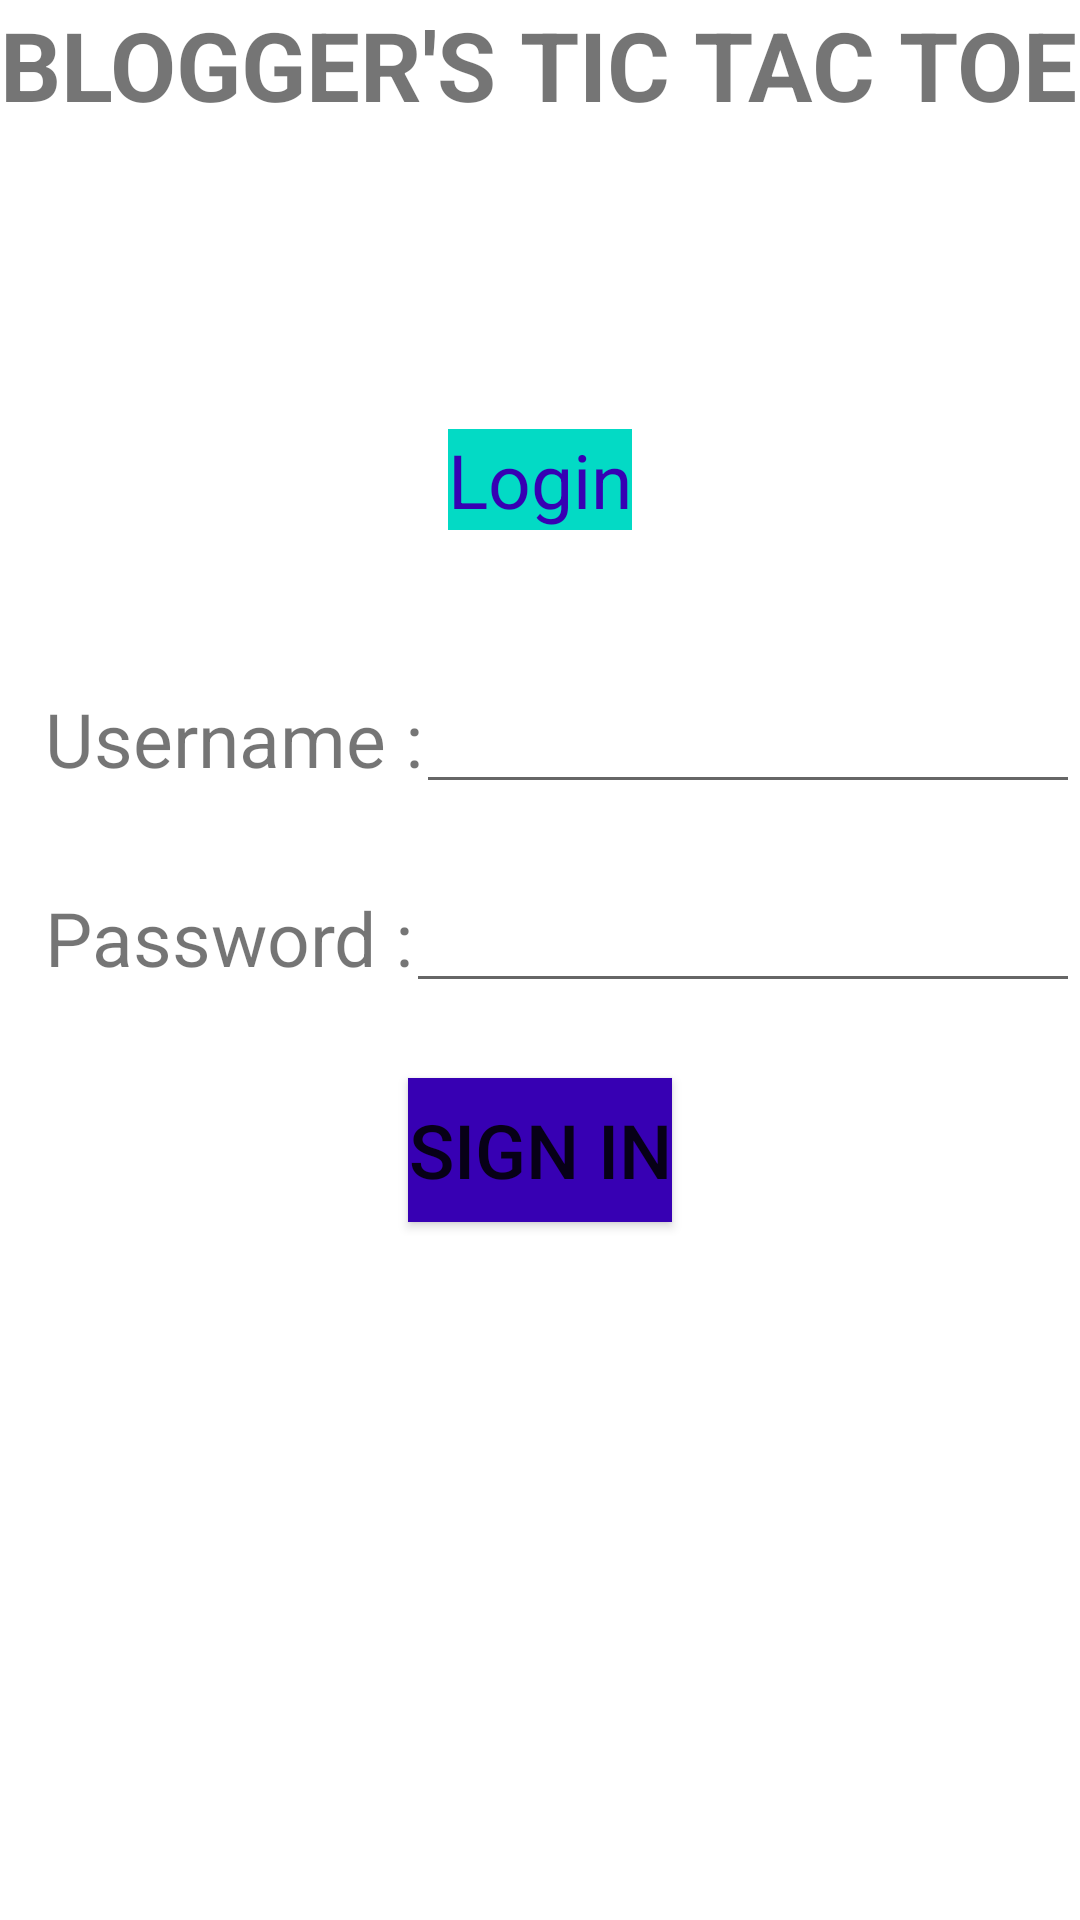

Here is an Android app screen rendered from its layout file. Give the layout XML and the strings, colors and styles it references.
<!-- AndroidManifest.xml: application theme Theme.BloggersTicTacToe -->
<!-- res/layout/activity_login.xml -->
<?xml version="1.0" encoding="utf-8"?>
<LinearLayout xmlns:android="http://schemas.android.com/apk/res/android"
    xmlns:app="http://schemas.android.com/apk/res-auto"
    xmlns:tools="http://schemas.android.com/tools"
    android:layout_width="match_parent"
    android:layout_height="match_parent"
    android:background="@drawable/ic_launcher_background"
    android:orientation="vertical"
    tools:context=".Login">

    <TextView
        android:layout_width="match_parent"
        android:layout_height="wrap_content"
        android:text="BLOGGER'S TIC TAC TOE"
        android:textSize="32sp"
        android:textStyle="bold" />


    <TextView
        android:layout_width="wrap_content"
        android:layout_height="wrap_content"
        android:layout_gravity="center"
        android:background="@color/teal_200"

        android:gravity="center"
        android:shadowColor="@color/cardview_dark_background"
        android:text="Login"
        android:textColor="@color/purple_700"
        android:textSize="25sp"
        android:translationY="100dp" />


    <LinearLayout
        android:layout_width="match_parent"
        android:layout_height="wrap_content"
        android:orientation="horizontal"
        android:translationY="150dp">

        <TextView
            android:layout_width="wrap_content"
            android:layout_height="wrap_content"
            android:text="Username :  "
            android:textSize="25sp"
            android:translationX="15dp" />

        <EditText
            android:id="@+id/user2"
            android:layout_width="match_parent"
            android:layout_height="wrap_content" />

    </LinearLayout>


    <LinearLayout
        android:layout_width="match_parent"
        android:layout_height="wrap_content"
        android:orientation="horizontal"
        android:translationY="175dp">

        <TextView
            android:layout_width="wrap_content"
            android:layout_height="wrap_content"
            android:text="Password :  "
            android:textSize="25sp"
            android:translationX="15dp" />

        <EditText
            android:id="@+id/pass2"
            android:layout_width="match_parent"
            android:layout_height="wrap_content" />


    </LinearLayout>


    <Button
        android:id="@+id/butlogin"
        android:layout_width="wrap_content"
        android:layout_height="wrap_content"
        android:layout_gravity="center"
        android:background="@color/purple_700"
        android:gravity="center"
        android:shadowColor="@color/common_google_signin_btn_text_light_pressed"
        android:text="Sign in"
        android:textSize="25sp"
        android:translationY="200dp" />



    <pl.droidsonroids.gif.GifImageView
        android:id="@+id/gif"
        android:layout_width="100dp"
        android:layout_height="100dp"
        android:layout_gravity="center"
        android:src="@drawable/ticg"
        android:translationY="200dp"
        android:visibility="invisible" />

</LinearLayout>
<!-- resources referenced by this layout -->
<resources>
  <style name="Theme.BloggersTicTacToe" parent="Theme.MaterialComponents.DayNight.DarkActionBar">
          
          <item name="colorPrimary">@color/purple_500</item>
          <item name="colorPrimaryVariant">@color/purple_700</item>
          <item name="colorOnPrimary">@color/white</item>
          
          <item name="colorSecondary">@color/teal_200</item>
          <item name="colorSecondaryVariant">@color/teal_700</item>
          <item name="colorOnSecondary">@color/black</item>
          
          <item name="android:statusBarColor" tools:targetApi="l">?attr/colorPrimaryVariant</item>
          
      </style>
  <!-- not gathered from this repository: default colours our renderer supplied (Android Studio template values) -->
  <color name="purple_500">#FF6200EE</color>
  <color name="purple_700">#FF3700B3</color>
  <color name="teal_200">#FF03DAC5</color>
  <color name="teal_700">#FF018786</color>
  <color name="black">#FF000000</color>
  <color name="white">#FFFFFFFF</color>
</resources>
